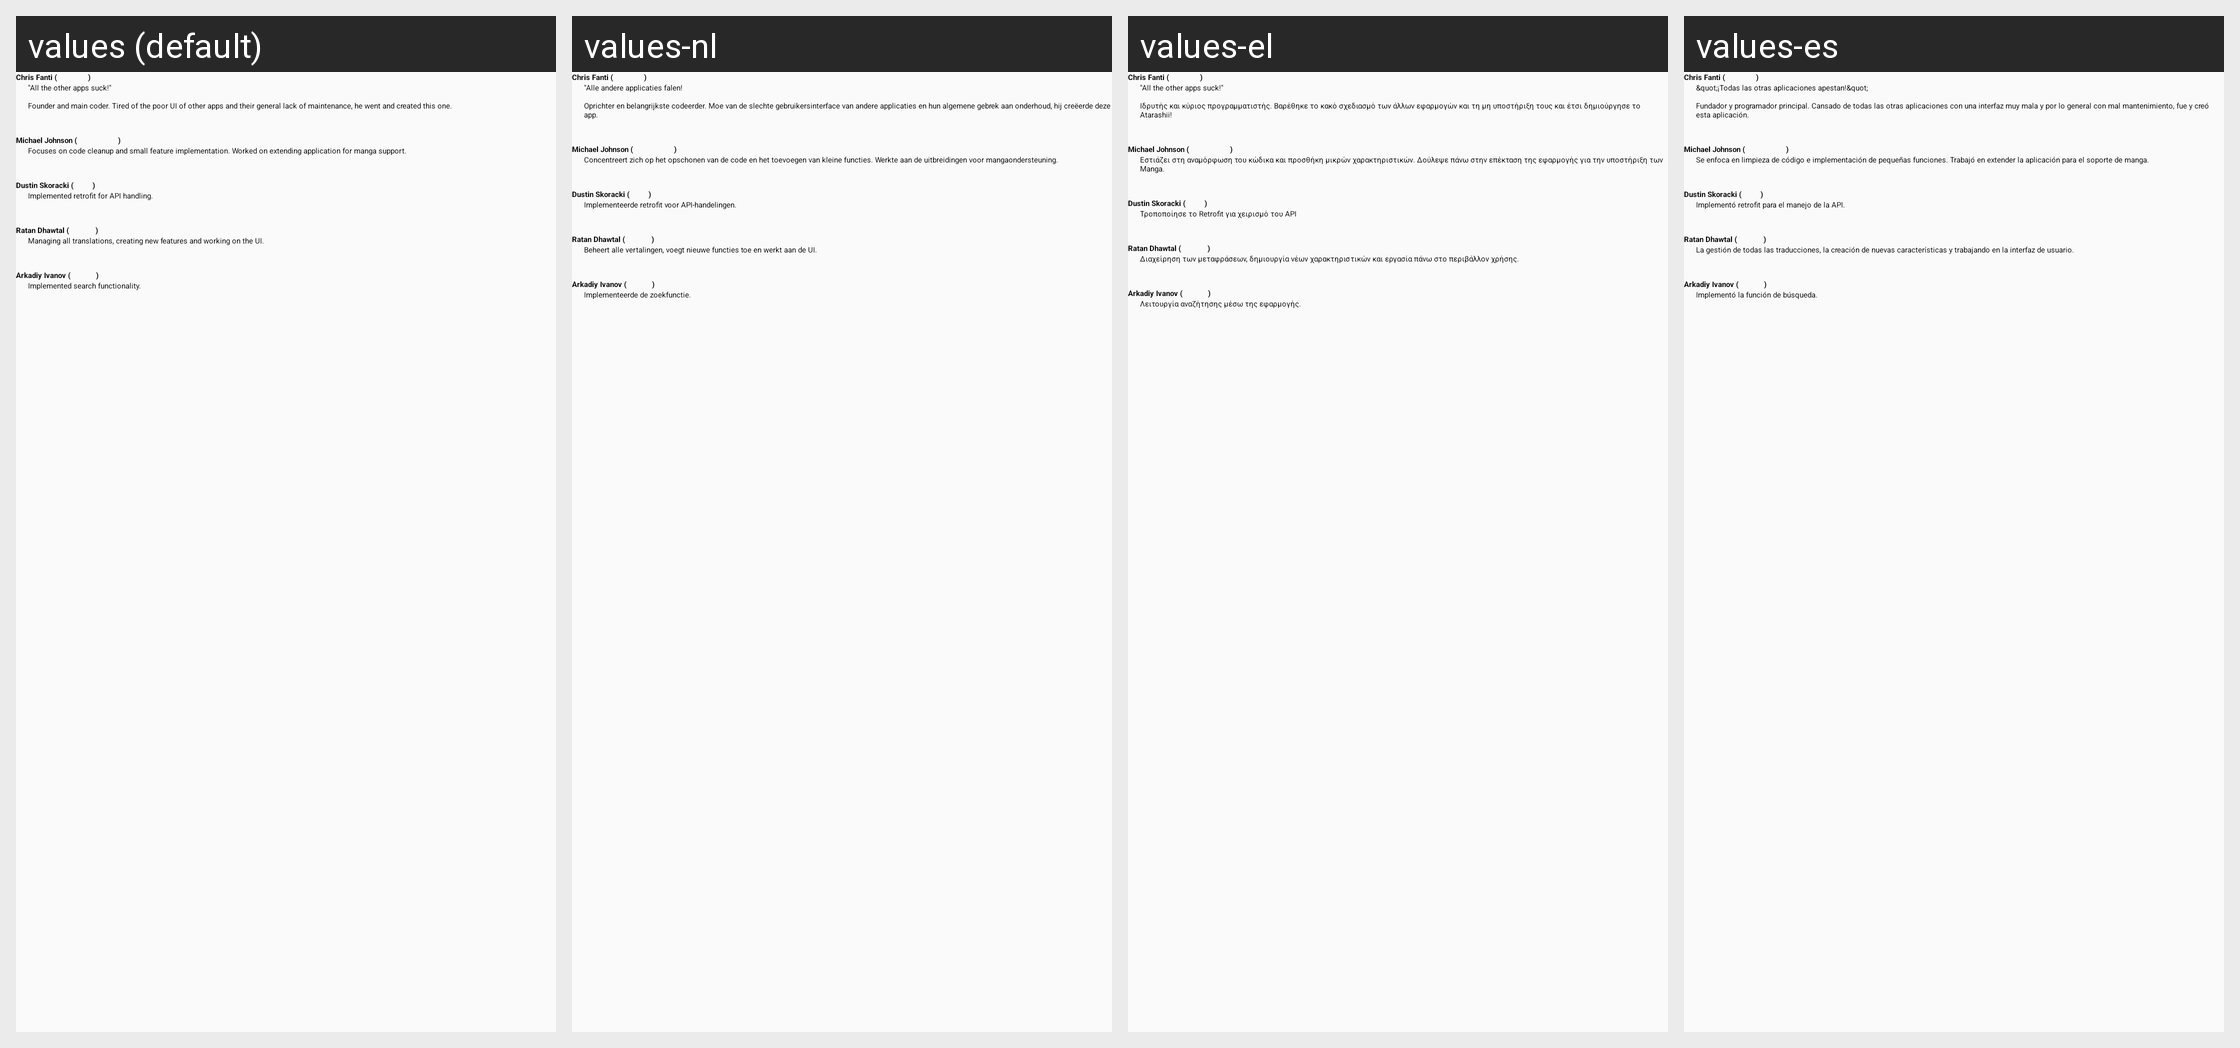

The same Android screen rendered under several of its app's locales, left to right. List the strings drawn on it with the default value and each locale's translation.
Android screen res/layout/card_about_contributors.xml rendered under 4 locales, left to right: values (default), values-nl, values-el, values-es. Device: Nexus 5 (rendered at 1080×1920; each locale shown at half size, 540×960, under a caption strip naming it); theme AtarashiiLightBg.
Other locales in the repository, not shown: values-ar, values-de, values-fr, values-he, values-it, values-iw, values-ja, values-lv-rLV, values-pl, values-pt-rBR, values-pt-rPT, values-ru, values-tr.
Strings drawn on this screen, with the default value and each locale's value (text and hints the layout hard-codes, and strings that could not be matched under every locale, appear in the picture but are not listed):

contributor_anima_name
  values: Chris Fanti (AnimaSA)
  values-nl: Chris Fanti (AnimaSA)  [not translated; the default value is used]
  values-el: Chris Fanti (AnimaSA)  [not translated; the default value is used]
  values-es: Chris Fanti (AnimaSA)  [not translated; the default value is used]

contributor_anima_summary
  values: "All the other apps suck!" 
      
      Founder and main coder. Tired of the poor UI of other apps and their general lack of maintenance, he went and created this one.
  values-nl: "Alle andere applicaties falen! 
      
      Oprichter en belangrijkste codeerder. Moe van de slechte gebruikersinterface van andere applicaties en hun algemene gebrek aan onderhoud, hij creëerde deze app.
  values-el: "All the other apps suck!"
      
      Ιδρυτής και κύριος προγραμματιστής. Βαρέθηκε το κακό σχεδιασμό των άλλων εφαρμογών και τη μη υποστήριξη τους και έτσι δημιούργησε το Atarashii!
  values-es: &quot;¡Todas las otras aplicaciones apestan!&quot; 
      
      Fundador y programador principal. Cansado de todas las otras aplicaciones con una interfaz muy mala y por lo general con mal mantenimiento, fue y creó esta aplicación.

contributor_motokochan_name
  values: Michael Johnson (motokochan)
  values-nl: Michael Johnson (motokochan)  [not translated; the default value is used]
  values-el: Michael Johnson (motokochan)  [not translated; the default value is used]
  values-es: Michael Johnson (motokochan)  [not translated; the default value is used]

contributor_motokochan_summary
  values: Focuses on code cleanup and small feature implementation. Worked on extending application for manga support.
  values-nl: Concentreert zich op het opschonen van de code en het toevoegen van kleine functies. Werkte aan de uitbreidingen voor mangaondersteuning.
  values-el: Εστιάζει στη αναμόρφωση του κώδικα και προσθήκη μικρών χαρακτηριστικών. Δούλεψε πάνω στην επέκταση της εφαρμογής για την υποστήριξη των Manga.
  values-es: Se enfoca en limpieza de código e implementación de pequeñas funciones. Trabajó en extender la aplicación para el soporte de manga.

contributor_dsko_name
  values: Dustin Skoracki (d-sko)
  values-nl: Dustin Skoracki (d-sko)  [not translated; the default value is used]
  values-el: Dustin Skoracki (d-sko)  [not translated; the default value is used]
  values-es: Dustin Skoracki (d-sko)  [not translated; the default value is used]

contributor_dsko_summary
  values: Implemented retrofit for API handling.
  values-nl: Implementeerde retrofit voor API-handelingen.
  values-el: Τροποποίησε το Retrofit για χειρισμό του API
  values-es: Implementó retrofit para el manejo de la API.

contributor_ratan12_name
  values: Ratan Dhawtal (ratan12)
  values-nl: Ratan Dhawtal (ratan12)  [not translated; the default value is used]
  values-el: Ratan Dhawtal (ratan12)  [not translated; the default value is used]
  values-es: Ratan Dhawtal (ratan12)  [not translated; the default value is used]

contributor_ratan12_summary
  values: Managing all translations, creating new features and working on the UI.
  values-nl: Beheert alle vertalingen, voegt nieuwe functies toe en werkt aan de UI.
  values-el: Διαχείρηση των μεταφράσεων, δημιουργία νέων χαρακτηριστικών και εργασία πάνω στο περιβάλλον χρήσης.
  values-es: La gestión de todas las traducciones, la creación de nuevas características y trabajando en la interfaz de usuario.

contributor_apkawa_name
  values: Arkadiy Ivanov (apkawa)
  values-nl: Arkadiy Ivanov (apkawa)  [not translated; the default value is used]
  values-el: Arkadiy Ivanov (apkawa)  [not translated; the default value is used]
  values-es: Arkadiy Ivanov (apkawa)  [not translated; the default value is used]

contributor_apkawa_summary
  values: Implemented search functionality.
  values-nl: Implementeerde de zoekfunctie.
  values-el: Λειτουργία αναζήτησης μέσω της εφαρμογής.
  values-es: Implementó la función de búsqueda.
